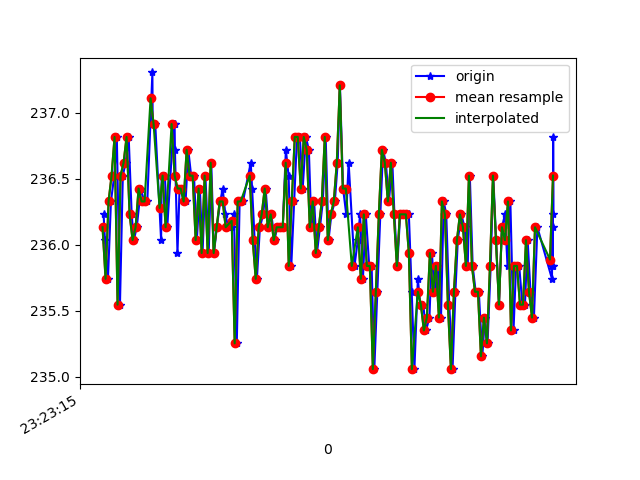

The table this chart was drawn from, first rows:
1618183395507, 879058526041830, 236.23047, -272.94922, -24.121094
1618183395516, 879058542187600, 236, -274.3, -24.41
1618183395536, 879058561049766, 235.7, -274.5, -24.61
1618183395556, 879058580095059, 236.3, -274.3, -24.41
1618183395578, 879058599140353, 236.5, -274.5, -24.61
1618183395595, 879058618246689, 236.8, -274, -24.8
1618183395616, 879058637291983, 235.5, -273.7, -24.61
1618183395635, 879058656398319, 236.5, -273.8, -24.02
1618183395654, 879058675443613, 236.6, -273.4, -24.22
1618183395674, 879058694763598, 236.8, -273.8, -24.02
1618183395694, 879058713961498, 236.2, -273.8, -24.22
1618183395708, 879058732945749, 236, -274, -24.02
1618183395728, 879058751930000, 236.1, -273.3, -24.12
1618183395755, 879058770914251, 236.4, -274.3, -24.61
1618183395777, 879058790478407, 236.3, -274.5, -24.61
1618183395798, 879058809554222, 236.3, -274.4, -24.8
1618183395832, 879058828782643, 237.3, -274.8, -25.59
1618183395834, 879058848011065, 236.9, -274, -24.02
1618183395851, 879058867361571, 236.9, -274.7, -24.41
1618183395890, 879058886467908, 236, -274.4, -24.8
1618183395894, 879058905421637, 236.5, -274.5, -24.61
1618183395915, 879058924466931, 236.5, -274.2, -24.8
1618183395931, 879058943725874, 236.1, -274.3, -24.61
1618183395973, 879058962862731, 236.9, -274.7, -24.61
1618183395980, 879058981969067, 236.9, -274.2, -25.1
1618183395982, 879059001441659, 236.7, -274.1, -24.12
1618183395999, 879059020761645, 235.9, -273.8, -24.02
1618183396013, 879059039806938, 236.4, -274.5, -23.83
1618183396032, 879059058852232, 236.4, -274.1, -24.41
1618183396053, 879059077867004, 236.3, -274.6, -24.22
1618183396071, 879059096912298, 236.7, -274.2, -23.44
1618183396090, 879059115896549, 236.5, -274.7, -23.83
1618183396109, 879059134941842, 236.5, -274.3, -23.54
1618183396128, 879059153987136, 236, -273.8, -24.02
1618183396148, 879059173032430, 236.4, -274.2, -23.44
1618183396166, 879059192108245, 235.9, -274.2, -24.02
1618183396185, 879059211123017, 236.5, -274.5, -23.83
1618183396207, 879059230076747, 235.9, -274.5, -23.54
1618183396224, 879059249183083, 236.6, -274.1, -24.12
1618183396242, 879059268197855, 235.9, -274.5, -23.05
1618183396261, 879059287212627, 236.1, -274.4, -24.22
1618183396284, 879059306166357, 236.3, -274, -23.14
1618183396300, 879059325303215, 236.4, -273.9, -24.41
1618183396318, 879059344348508, 236.2, -274.9, -24.41
1618183396337, 879059363363281, 236.1, -274.9, -24.41
1618183396360, 879059382378053, 236.1, -274.7, -24.12
1618183396375, 879059401484389, 236.2, -274.9, -24.41
1618183396394, 879059420499161, 235.3, -274.7, -24.41
1618183396413, 879059439574976, 236.3, -274.6, -24.51
1618183396435, 879059458559227, 236.3, -274.6, -24.51
1618183396487, 879059497631739, 236.6, -274.1, -24.12
1618183396496, 879059516707554, 236.4, -274.2, -24.22
1618183396513, 879059535966497, 236, -274.8, -24.02
1618183396528, 879059555164397, 235.7, -274.3, -23.54
1618183396548, 879059574209691, 236.1, -274, -24.02
1618183396570, 879059593193942, 236.2, -272.9, -22.85
1618183396586, 879059612361320, 236.4, -273, -23.73
1618183396605, 879059631406614, 236.1, -273.7, -23.34
1618183396624, 879059650421386, 236.2, -273.8, -23.44
1618183396646, 879059669436159, 236, -273.7, -23.05
1618183396662, 879059688573016, 236.1, -273.2, -23.14
... 95 more rows
